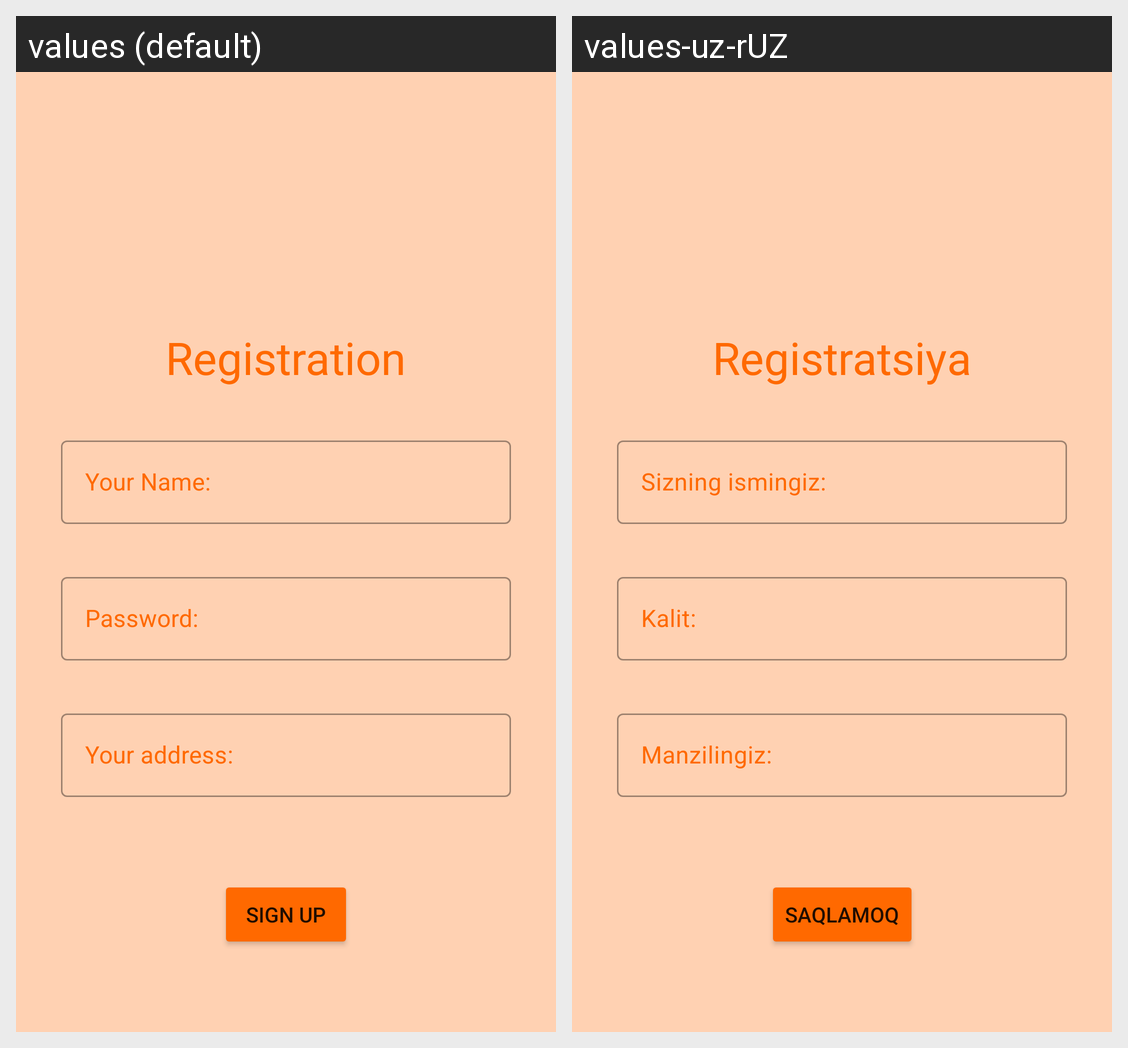

Translations of the strings shown on this Android screen, per locale in the grid:
Android screen res/layout/activity_registration.xml rendered under 2 locales, left to right: values (default), values-uz-rUZ. Device: Nexus 5 (rendered at 1080×1920; each locale shown at half size, 540×960, under a caption strip naming it); theme Theme.KhwarizmiPizza.
Strings drawn on this screen, with the default value and each locale's value (text and hints the layout hard-codes, and strings that could not be matched under every locale, appear in the picture but are not listed):

registration
  values: Registration
  values-uz-rUZ: Registratsiya

name
  values: Your Name:
  values-uz-rUZ: Sizning ismingiz:

password
  values: Password:
  values-uz-rUZ: Kalit:

address
  values: Your address:
  values-uz-rUZ: Manzilingiz:

signup
  values: Sign Up
  values-uz-rUZ: Saqlamoq
